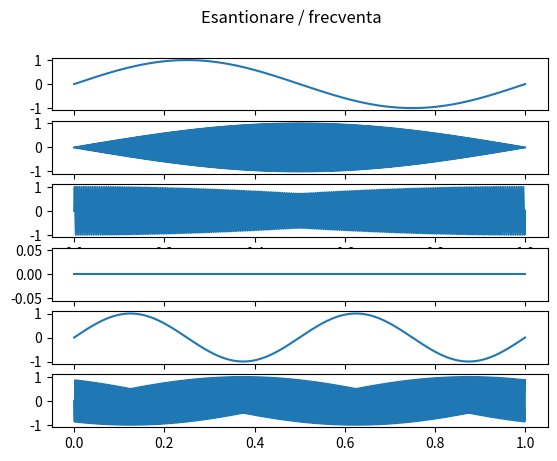

The matplotlib source for this figure: (Note: this script raises an exception after producing the figure.)
import numpy as np
import matplotlib.pyplot as plt
import scipy.signal
import scipy.io.wavfile

frecventa_esantionare = 800

spatiu = np.linspace(0, 1, frecventa_esantionare)
semnal_0 = lambda t: np.sin(2*np.pi*frecventa_esantionare*2*t)
semnal_1 = lambda t: np.sin(2*np.pi*frecventa_esantionare*t)
semnal_12 = lambda t: np.sin(2*np.pi*frecventa_esantionare/1.5*t)
semnal_2 = lambda t: np.sin(2*np.pi*frecventa_esantionare/2*t)
semnal_3 = lambda t: np.sin(2*np.pi*frecventa_esantionare/4*t)
semnal_4 = lambda t: np.sin(2*np.pi*0*t)

fig, axs = plt.subplots(6)
fig.suptitle("Esantionare / frecventa")
axs[0].plot(spatiu, semnal_1(spatiu))
axs[5].plot(spatiu, semnal_12(spatiu))
axs[1].plot(spatiu, semnal_2(spatiu))
axs[2].plot(spatiu, semnal_3(spatiu))
axs[3].plot(spatiu, semnal_4(spatiu))
axs[4].plot(spatiu, semnal_0(spatiu))

plt.savefig("plots/Exercitiul_6_esantionare_mare.svg", format="svg")

plt.show()

# pentru rata de esantionare dubla fata de frecventa semnalului,
# putem deduce care este forma semnalului original prin
# preluarea valorilor pozitive
# (pentru fiecare miscare in semnalul discret dublu esantionat,
# luam doar a doua valoare esantionata)

# pentru orice coeficient > 2 insa, pierdem forma originala a semnalului
